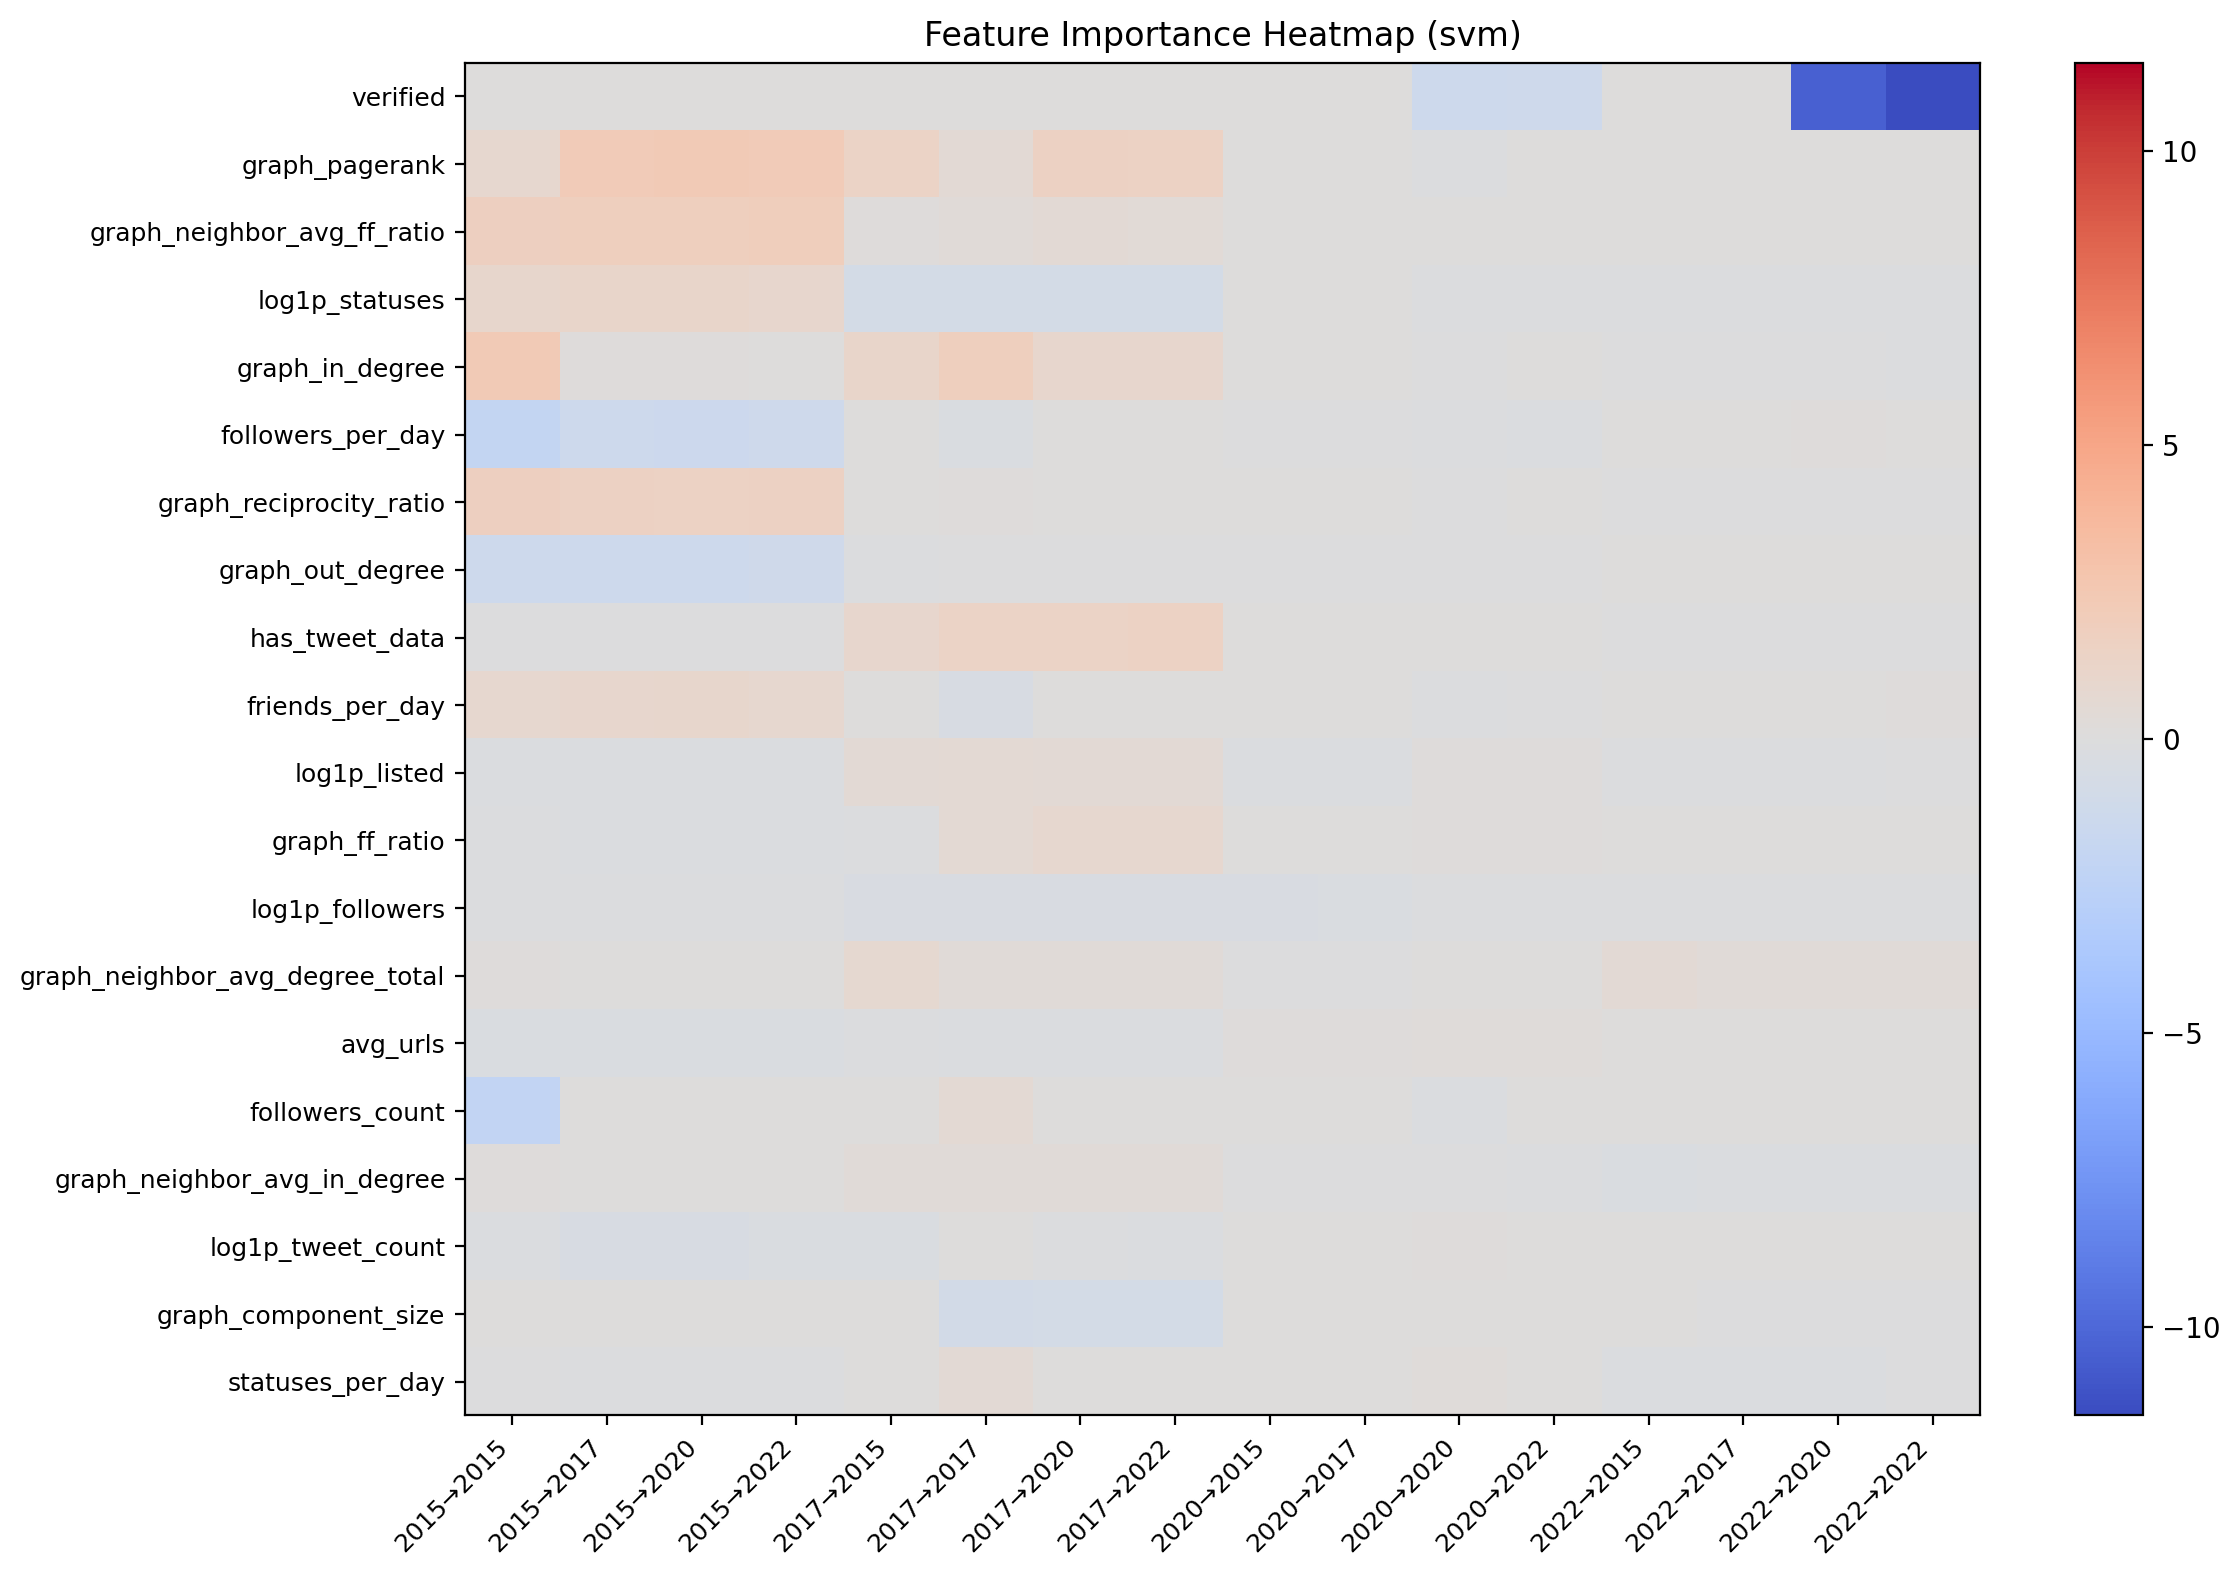

Values plotted in this chart, from the file beside it:
, cresci_2015__on__cresci_2015, cresci_2015__on__cresci_2017, cresci_2015__on__twibot_2020, cresci_2015__on__twibot_2022, cresci_2017__on__cresci_2015, cresci_2017__on__cresci_2017, cresci_2017__on__twibot_2020, cresci_2017__on__twibot_2022, twibot_2020__on__cresci_2015, twibot_2020__on__cresci_2017, twibot_2020__on__twibot_2020, twibot_2020__on__twibot_2022, twibot_2022__on__cresci_2015, twibot_2022__on__cresci_2017, twibot_2022__on__twibot_2020, twibot_2022__on__twibot_2022
verified, 0.0, 0.0, 0.0, 0.0, 0.0, 0.0, 0.0, 0.0, 0.0, 0.0, -1.282, -1.187, 0.0, 0.0, -10.41, -11.5
graph_pagerank, 0.873, 2.232, 2.281, 2.182, 1.402, 0.4754, 1.56, 1.513, 0.01284, 0.01475, -0.144, 0.03639, 0.01329, 0.006635, 0.006018, 0.01256
graph_neighbor_avg_ff_ratio, 1.786, 1.806, 1.859, 1.919, 0.165, 0.3088, 0.4493, 0.4422, 0.006115, 0.003193, 0.05356, 0.04435, 0.005832, 0.005885, 0.005959, 0.005302
log1p_statuses, 1.035, 1.116, 1.121, 0.9063, -0.7644, -0.7688, -0.7815, -0.7822, 0.02332, 0.02315, -0.1474, -0.09724, -0.1141, -0.1137, -0.1153, -0.1068
graph_in_degree, 2.308, 0.1306, 0.1449, 0.06867, 1.085, 1.809, 0.925, 0.9038, 0.05247, 0.05013, -0.009596, 0.02091, -0.06112, -0.06293, -0.07091, -0.09141
followers_per_day, -2.046, -1.335, -1.392, -1.246, 0.008226, -0.3419, 0.0126, 0.01227, -0.0173, -0.01653, -0.1554, -0.228, 0.00151, 0.001888, 0.1353, 0.08387
graph_reciprocity_ratio, 1.74, 1.544, 1.515, 1.609, 0.04085, 0.1558, 0.0335, 0.07559, 0.02549, 0.02553, -0.01864, 0.01878, -0.02653, -0.0273, -0.02797, -0.03009
graph_out_degree, -1.343, -1.266, -1.32, -1.12, -0.1012, -0.08955, -0.06623, -0.05932, -0.0501, -0.04973, -0.05192, -0.05105, 0.01092, 0.009736, 0.01589, 0.02539
has_tweet_data, -0.04073, -0.02415, -0.03223, -0.02015, 0.9707, 1.413, 1.351, 1.471, 0.03777, 0.03789, 0.05286, 0.04991, -0.01976, -0.0183, -0.01708, -0.03174
friends_per_day, 0.8643, 0.9389, 0.9959, 0.8692, 0.002166, -0.4746, 0.00628, 0.006271, 0.003628, 0.003544, -0.09561, -0.03902, 0.06202, 0.06205, 0.085, 0.1723
log1p_listed, -0.26, -0.2464, -0.2206, -0.2597, 0.4912, 0.5545, 0.5111, 0.5142, -0.2527, -0.2545, 0.109, 0.1149, -0.1168, -0.1168, -0.09867, -0.08837
graph_ff_ratio, -0.1773, -0.2062, -0.2004, -0.2048, -0.1724, 0.6166, 0.8184, 0.8172, 0.07701, 0.07912, 0.1564, 0.103, 0.0213, 0.02282, 0.03667, 0.04739
log1p_followers, -0.1277, -0.126, -0.09998, -0.1055, -0.3931, -0.3617, -0.381, -0.3886, -0.3598, -0.357, -0.1276, -0.1488, -0.1729, -0.1734, -0.1579, -0.166
graph_neighbor_avg_degree_total, 0.09917, 0.04984, 0.05218, 0.03942, 0.781, 0.293, 0.2951, 0.2839, -0.008168, -0.007904, 0.01199, 0.006868, 0.4726, 0.3102, 0.2721, 0.3439
avg_urls, -0.3475, -0.3119, -0.2736, -0.3141, -0.1265, -0.2534, -0.2193, -0.2496, 0.1726, 0.1725, 0.2234, 0.2228, 0.03389, 0.03411, 0.02818, 0.03049
followers_count, -2.096, 0.0, 0.0, 0.0, 0.0, 0.5455, 0.0, 0.0, 0.0, 0.0, -0.2588, 0.0, 0.0, 0.0, 0.0, 0.005952
graph_neighbor_avg_in_degree, 0.1012, 0.04899, 0.05126, 0.03892, 0.3194, 0.3593, 0.354, 0.341, -0.06768, -0.05575, -0.0674, -0.09368, -0.3134, -0.2121, -0.1895, -0.2338
log1p_tweet_count, -0.2335, -0.5053, -0.5297, -0.2798, -0.3269, 0.01617, -0.1489, -0.2027, 0.05995, 0.05961, 0.08991, 0.07817, 0.01764, 0.01421, 0.0149, 0.04244
graph_component_size, 0.0, 0.0, 0.0, 0.0, 0.0, -0.8509, -0.7568, -0.7555, 0.0, 0.02018, 0.04445, 0.03165, 0.0, -0.006267, -0.002427, -0.002657
statuses_per_day, -0.04544, -0.1436, -0.1567, -0.1139, 0.07279, 0.4751, 0.08164, 0.08393, 0.0341, 0.03454, 0.2287, 0.0443, -0.2195, -0.2192, -0.2626, -0.08456
